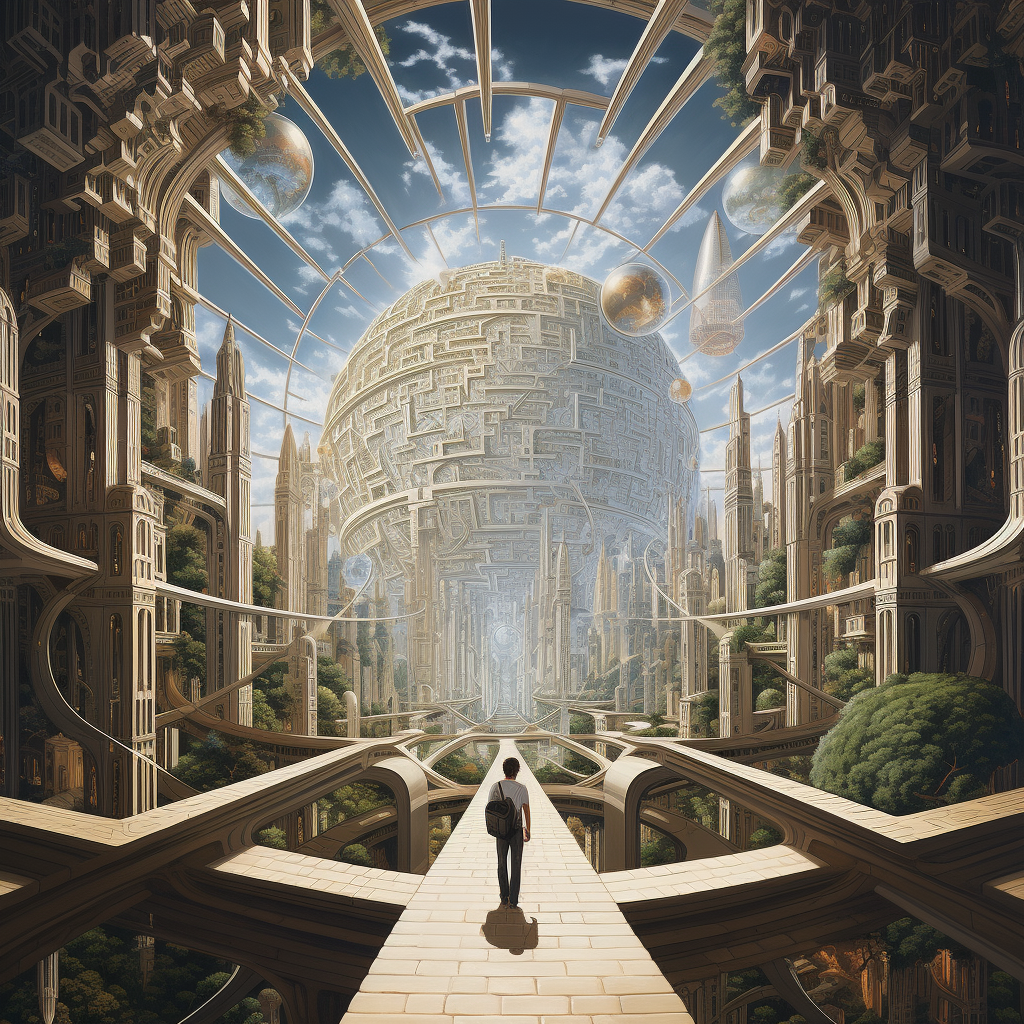
Generation parameters embedded in this image by Midjourney (PNG 'Description' text chunk):
confronting the architects of reality --v 5.2 Job ID: 1f83d291-d584-4898-abdd-d9636e5372ed